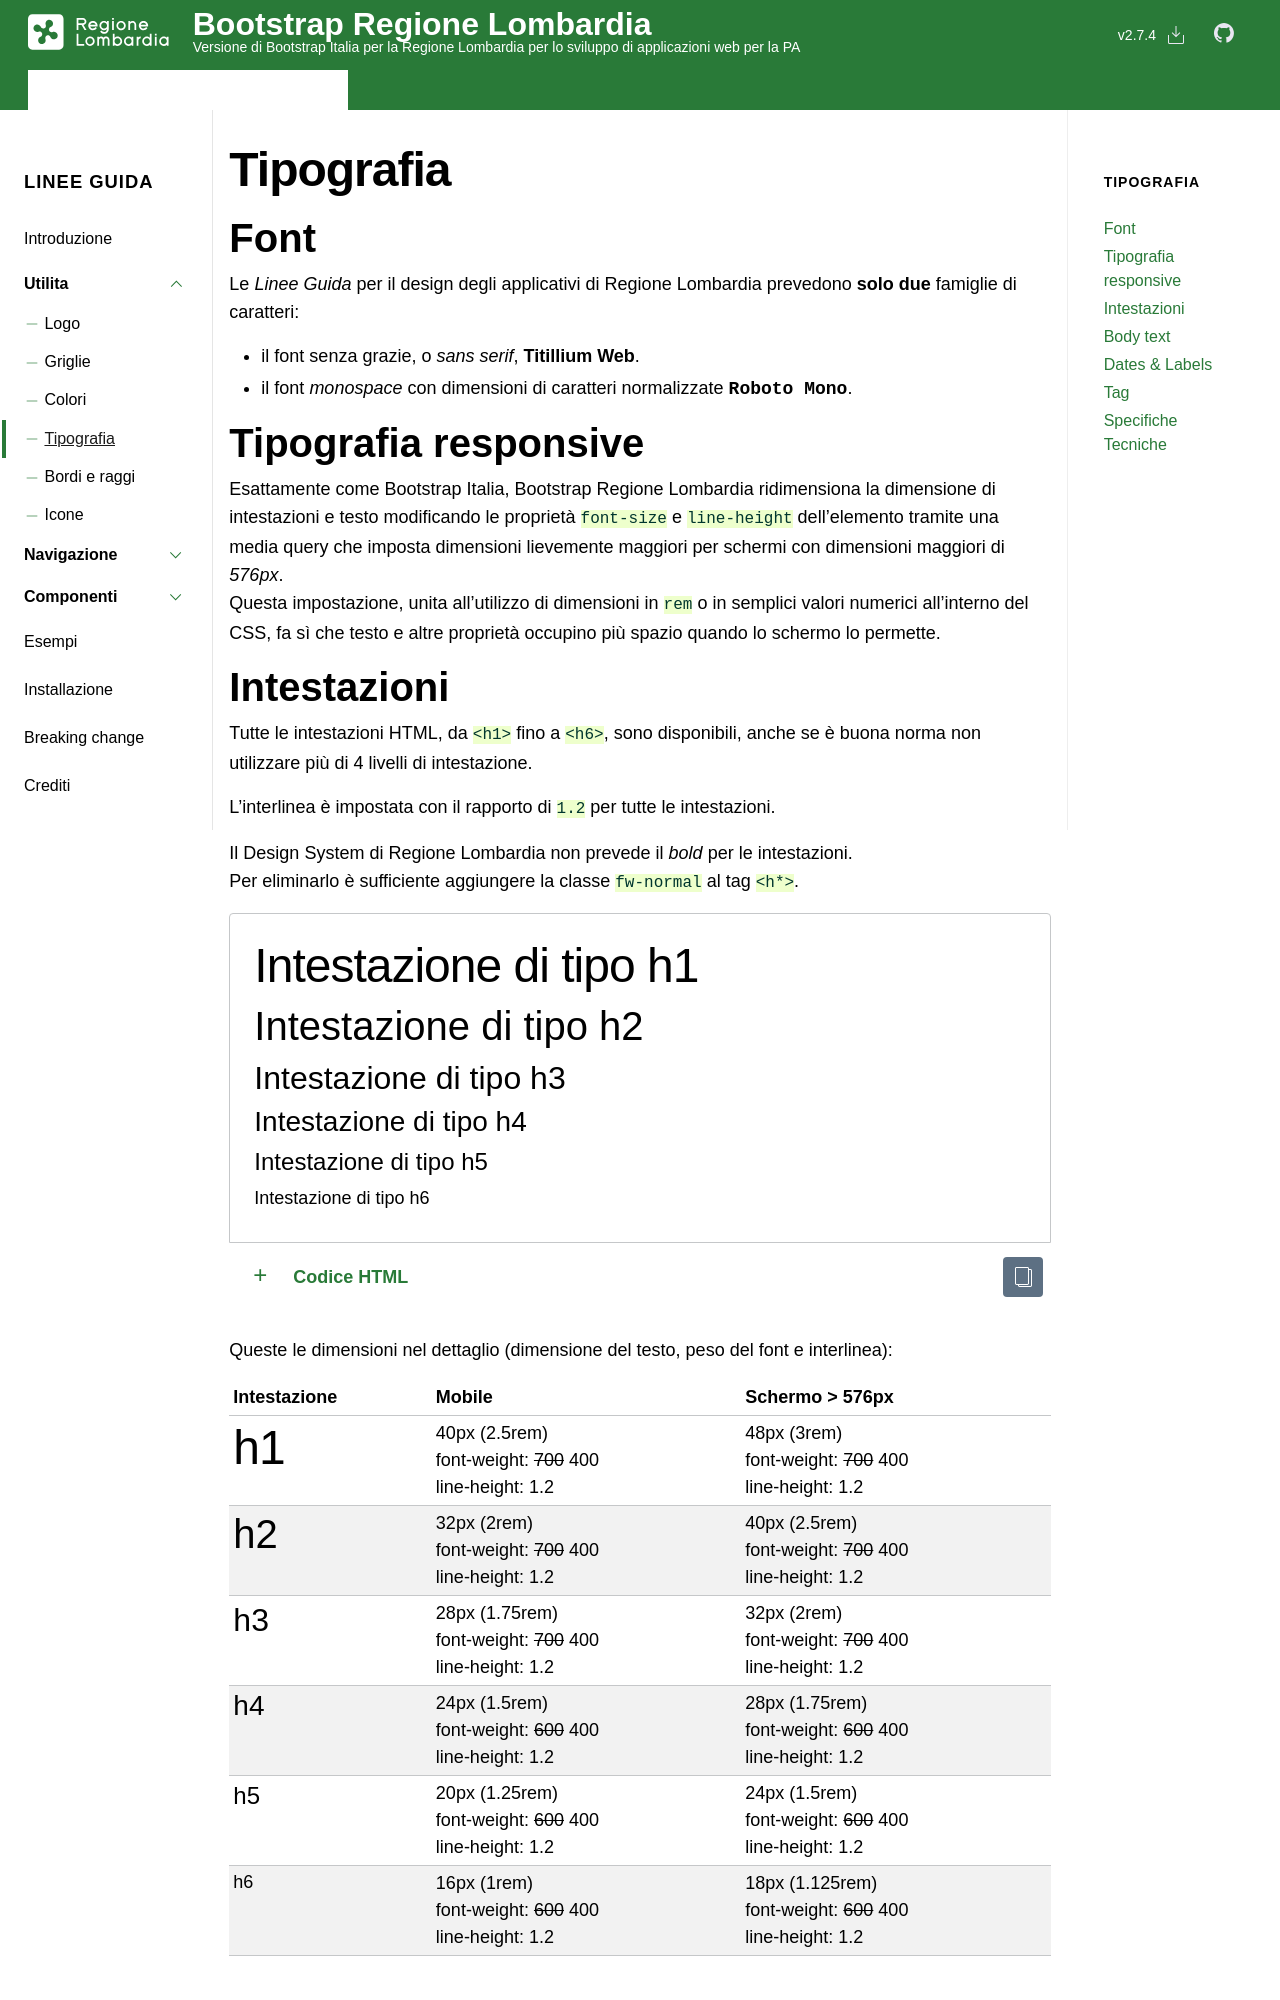

repository: RegioneLombardia/bootstrap-lombardia · page: docs/it25/utilita/tipografia/index.html · generator: jekyll

---
layout: it25_docs
title: Tipografia
group: utilita
toc: true
---

<style>
  /* Style override for Documentation purposes */
  .no-border {
    border: none;
  }
  .border-text {
    border: 1px dashed;
    border-radius: 40px;
    padding: 1.25em;
  }
</style>

## Font

Le _Linee Guida_ per il design degli applicativi di Regione Lombardia prevedono **solo due** famiglie di caratteri:

- il font senza grazie, o _sans serif_, **Titillium Web**.
- il font _monospace_ con dimensioni di caratteri normalizzate **<span class="font-monospace">Roboto Mono</span>**.


## Tipografia responsive

Esattamente come Bootstrap Italia, {{ site.data.short.bl }} ridimensiona la dimensione di intestazioni e testo modificando le proprietà `font-size` e `line-height` dell'elemento tramite una media query che imposta dimensioni lievemente maggiori per schermi con dimensioni maggiori di _576px_.  
Questa impostazione, unita all'utilizzo di dimensioni in `rem` o in semplici valori numerici all'interno del CSS, fa sì che testo e altre proprietà occupino più spazio quando lo schermo lo permette.
